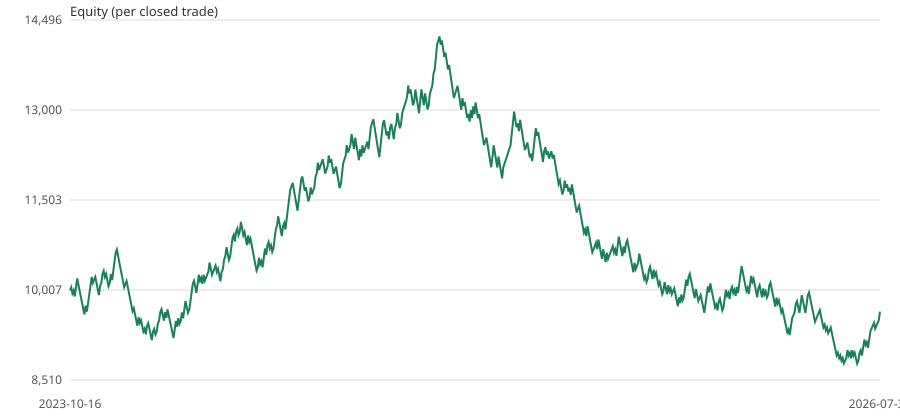

Data behind this chart, as committed beside it:
exit_date_utc, equity
start, 10000
2023-10-16 14:00, 10050
2023-10-20 09:00, 9950
2023-10-25 07:00, 9999
2023-10-25 08:00, 9900
2023-11-02 03:00, 10048
2023-11-03 13:00, 10199
2023-11-08 16:00, 10097
2023-11-14 14:00, 9996
2023-11-16 03:00, 9896
2023-11-16 16:00, 9796
2023-11-22 07:00, 9698
2023-11-22 07:00, 9600
2023-11-28 02:00, 9744
2023-11-28 03:00, 9648
2023-11-28 15:00, 9792
2023-11-28 16:00, 9936
2023-11-28 17:00, 10080
2023-11-29 02:00, 10224
2023-11-29 10:00, 10123
2023-11-29 15:00, 10173
2023-11-30 03:00, 10224
2023-11-30 09:00, 10123
2023-11-30 15:00, 10022
2023-12-06 15:00, 9922
2023-12-07 10:00, 10073
2023-12-07 18:00, 10123
2023-12-08 14:00, 10275
2023-12-10 23:00, 10326
2023-12-12 14:00, 10223
2023-12-15 03:00, 10274
2023-12-18 09:00, 10172
2023-12-19 03:00, 10070
2023-12-19 08:00, 10121
2023-12-22 12:00, 10273
2023-12-27 16:00, 10170
2023-12-28 02:00, 10324
2023-12-28 02:00, 10478
2023-12-28 09:00, 10628
2023-12-28 17:00, 10680
2023-12-29 00:00, 10573
2023-12-29 10:00, 10467
2023-12-29 10:00, 10361
2024-01-08 17:00, 10258
2024-01-11 14:00, 10154
2024-01-12 00:00, 10053
2024-01-18 22:00, 10104
2024-01-19 08:00, 10155
2024-01-19 10:00, 10054
2024-01-22 02:00, 9954
2024-01-23 03:00, 9854
2024-01-23 16:00, 9755
2024-01-24 14:00, 9654
2024-01-26 15:00, 9702
2024-01-29 16:00, 9605
2024-01-29 21:00, 9508
2024-01-29 23:00, 9413
2024-02-01 12:00, 9554
2024-02-02 14:00, 9458
2024-02-04 23:00, 9506
... 614 more rows
